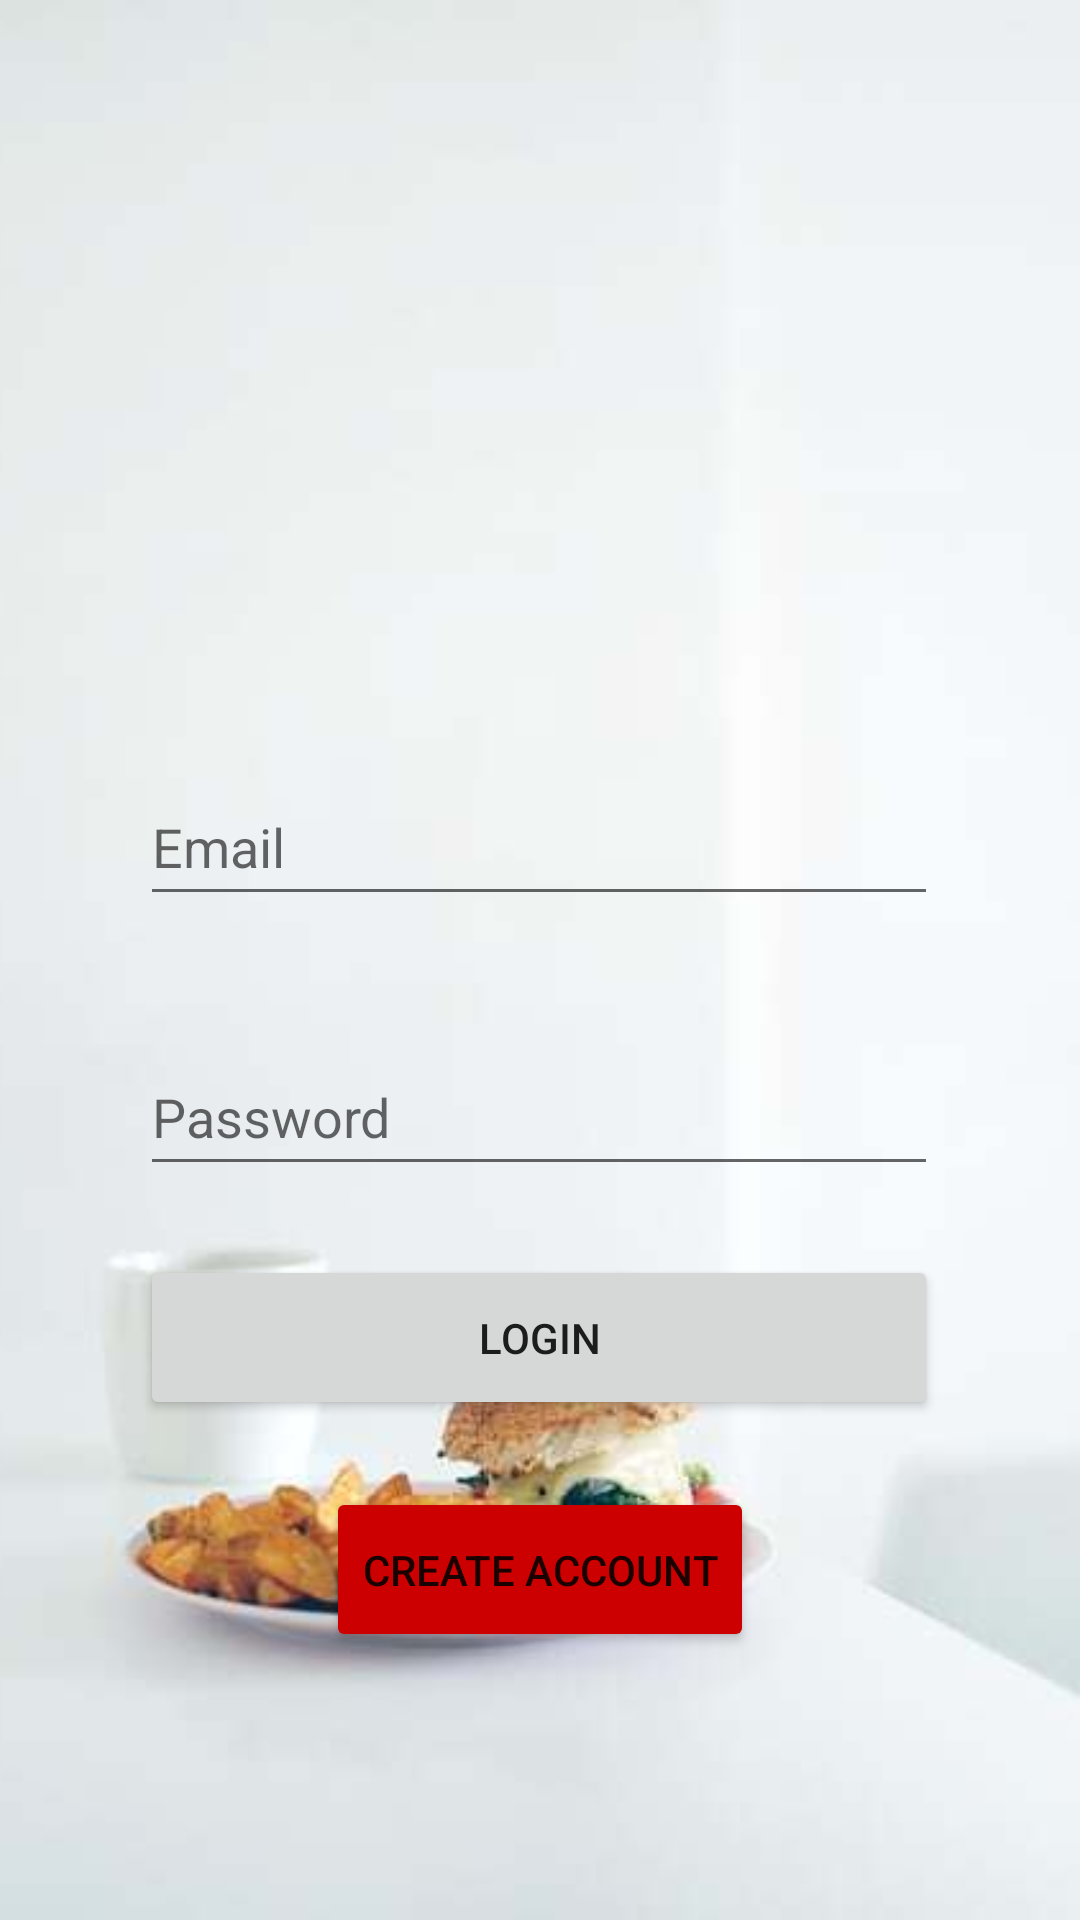

Reconstruct the res/layout file that produces this screen, plus the resources it refers to.
<!-- AndroidManifest.xml: application theme Theme.Hometohome -->
<!-- res/layout/login_account.xml -->
<?xml version="1.0" encoding="utf-8"?>
<androidx.constraintlayout.widget.ConstraintLayout xmlns:android="http://schemas.android.com/apk/res/android"
    xmlns:app="http://schemas.android.com/apk/res-auto"
    xmlns:tools="http://schemas.android.com/tools"
    android:layout_width="match_parent"
    android:layout_height="match_parent"
    tools:context=".LoginAccount">


    <FrameLayout
        android:id="@+id/frameLayout"
        android:layout_width="match_parent"
        android:layout_height="match_parent">

        <ImageView
            android:layout_width="wrap_content"
            android:layout_height="wrap_content"
            android:scaleType="centerCrop"
            android:src="@drawable/burger"
            tools:ignore="MissingConstraints"
            android:contentDescription="TODO" />
    </FrameLayout>


    <EditText
        android:id="@+id/email"
        android:layout_width="wrap_content"
        android:layout_height="wrap_content"
        android:layout_marginTop="225dp"
        android:ems="10"
        android:hint="Email"
        android:inputType="textEmailAddress"
        android:minWidth="266dp"
        android:minHeight="49dp"
        app:layout_constraintBottom_toBottomOf="parent"
        app:layout_constraintEnd_toEndOf="parent"
        app:layout_constraintHorizontal_bias="0.496"
        app:layout_constraintStart_toStartOf="parent"
        app:layout_constraintTop_toTopOf="@+id/frameLayout"
        app:layout_constraintVertical_bias="0.086" />

    <EditText
        android:id="@+id/password"
        android:layout_width="wrap_content"
        android:layout_height="wrap_content"
        android:ems="10"
        android:hint="Password"
        android:inputType="textPassword"
        android:minWidth="266dp"
        android:minHeight="49dp"
        app:layout_constraintBottom_toBottomOf="parent"
        app:layout_constraintEnd_toEndOf="parent"
        app:layout_constraintHorizontal_bias="0.496"
        app:layout_constraintStart_toStartOf="parent"
        app:layout_constraintTop_toBottomOf="@+id/email"
        app:layout_constraintVertical_bias="0.143" />

    <Button
        android:id="@+id/login_btn"
        android:layout_width="266dp"
        android:layout_height="55dp"
        android:onClick="onClickLogin"
        android:text="Login"
        app:layout_constraintBottom_toBottomOf="parent"
        app:layout_constraintEnd_toEndOf="parent"
        app:layout_constraintHorizontal_bias="0.496"
        app:layout_constraintStart_toStartOf="parent"
        app:layout_constraintTop_toBottomOf="@+id/password"
        app:layout_constraintVertical_bias="0.122" />

    <Button
        android:id="@+id/create_acc_btn"
        android:layout_width="wrap_content"
        android:layout_height="55dp"
        android:onClick="onClickCreateAccount"
        android:text="Create Account"
        app:backgroundTint="@android:color/holo_red_dark"
        app:layout_constraintBottom_toBottomOf="parent"
        app:layout_constraintEnd_toEndOf="parent"
        app:layout_constraintStart_toStartOf="parent"
        app:layout_constraintTop_toBottomOf="@+id/login_btn"
        app:layout_constraintVertical_bias="0.2" />

</androidx.constraintlayout.widget.ConstraintLayout>
<!-- resources referenced by this layout -->
<resources>
  <!-- drawable burger: jpg bitmap (drawable, 11743 bytes) -->
  <style name="Theme.Hometohome" parent="Theme.MaterialComponents.DayNight.DarkActionBar">
          
          <item name="colorPrimary">@color/purple_500</item>
          <item name="colorPrimaryVariant">@color/purple_700</item>
          <item name="colorOnPrimary">@color/white</item>
          
          <item name="colorSecondary">@color/teal_200</item>
          <item name="colorSecondaryVariant">@color/teal_700</item>
          <item name="colorOnSecondary">@color/black</item>
          
          <item name="android:statusBarColor" tools:targetApi="l">?attr/colorPrimaryVariant</item>
          
      </style>
  <!-- not gathered from this repository: default colours our renderer supplied (Android Studio template values) -->
  <color name="purple_500">#FF6200EE</color>
  <color name="purple_700">#FF3700B3</color>
  <color name="teal_200">#FF03DAC5</color>
  <color name="teal_700">#FF018786</color>
  <color name="black">#FF000000</color>
  <color name="white">#FFFFFFFF</color>
</resources>
